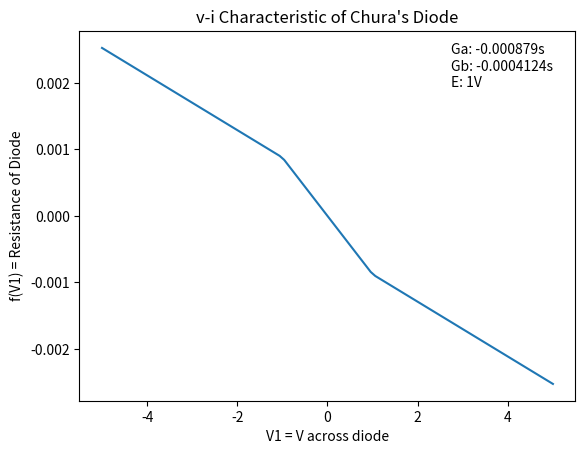

Python code for this plot:
import numpy as np
import matplotlib.pyplot as plt

#Constants of Circuit
C1 = 5.57e-9 #F
C2 = 21.32e-9 #F
L = 12e-3 #H
R = 1.5e3 #Ohms
R0 = 30.86 #Ohm
Ga = (-1)*0.879e-3 #S
Gb = (-1)*0.4124e-3 #S
E = 1 #V

#step size (decrease for better approximation)
h = 0.001
#number of steps (increase see behavior over longer time period)
num_steps = 100

#Characteristic equations of the circuit
def dV1dt(V1, V2):
    """Given instantanous V1, V2, and f(V1), returns the instantaneous change in V1"""
    return (1/C1) * (((V2 - V1)/R) - f(V1))

def dV2dt(V1, V2, I3):
    """Given instantanous V1, V2, and i3, returns the instantaneous change in V2"""
    return (1/C2) * (((V1 - V2)/R) + I3)

def dI3dt(V2, I3):
    """Given instantaneous V2 and I3, returns the instantaneous change in I3"""
    return -(1/L) * (V2 + R0 * I3)

def f(V):
    """Given a voltage, returns the VI characteristic of Chua's Diode"""
    return Gb * V + 0.5 * (Ga - Gb) * (np.abs(V + E) - np.abs(V - E))

#Approximate slopes over finite step, 4th order Runge-Kutta mehtod
def m(V1, V2, I3):
    """Given current V1, V2, and I3, returns approximate change in V1, V2, I3, over finite step (as a tuple)"""
    k1V1 = dV1dt(V1, V2)
    k1V2 = dV2dt(V1, V2, I3)
    k1I3 = dI3dt(V2, I3)

    k2V1 = dV1dt(V1 + k1V1*(h/2), V2 + k1V2*(h/2))
    k2V2 = dV2dt(V1 + k1V1*(h/2), V2 + k1V2*(h/2), I3 + k1I3*(h/2))
    k2I3 = dI3dt(V2 + k1V2*(h/2), I3 + k1I3*(h/2))

    k3V1 = dV1dt(V1 + k2V1*(h/2), V2 + k2V2*(h/2))
    k3V2 = dV2dt(V1 + k2V1*(h/2), V2 + k2V2*(h/2), I3 + k2I3*(h/2))
    k3I3 = dI3dt(V2 + k2V2*(h/2), I3 + k2I3*(h/2))

    k4V1 = dV1dt(V1 + k3V1*h, V2 + k3V2*h)
    k4V2 = dV2dt(V1 + k3V1*h, V2 + k3V2*h, I3 + k3I3*h)
    k4I3 = dI3dt(V2 + k3V2*h, I3 + k3I3*h)

    mV1 = k1V1/6 + k2V1/3 + k3V1/3  + k4V1/6
    mV2 = k1V2/6 + k2V2/3 + k3V2/3  + k4V2/6
    mI3 = k1I3/6 + k2I3/3 + k3I3/3  + k4I3/6

    return mV1, mV2, mI3

V1_over_time = np.empty(num_steps)
V2_over_time = np.empty(num_steps)
I3_over_time = np.empty(num_steps)

V1, V2, I3 = 1, 1, 1

for i in range(num_steps):
    #Find approximate slopes
    mV1, mV2, mI3 = m(V1, V2, I3)
    #Update V1, V2, I3
    V1 = V1 + mV1 * h
    V2 = V2 + mV2 * h
    I3 = I3 + mI3 * h
    #Add new values to np.arrays
    V1_over_time[i], V2_over_time[i], I3_over_time[i] = V1, V2, I3

#print(V1_over_time, V2_over_time, I3_over_time)
 
#plt.plot(V1_over_time, V2_over_time)
#plt.show()

test_V1 = np.linspace(-5,5, 100)
plt.plot(test_V1, f(test_V1))
plt.title("v-i Characteristic of Chura's Diode")
plt.xlabel('V1 = V across diode')
plt.ylabel('f(V1) = Resistance of Diode')
textstr = "Ga: {}s\nGb: {}s\nE: {}V".format(Ga, Gb, E)
plt.annotate(textstr, xy=(0.75,0.85), xycoords= 'axes fraction')
plt.show()